Run: headless pygame with SDL's dummy video driver; simulated clock (each Clock.tick advances the game by its frame time, no real sleeping); random seed 0; keys injected as events and as key.get_pressed() state; no mouse input; restart key C tapped at the start of phases 3 and 4.
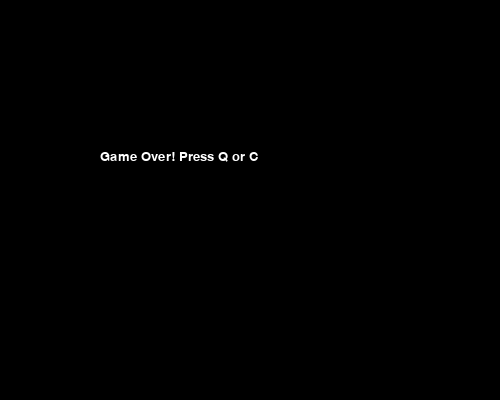
Frame 1 of 4 · flips 1–60 · no input
Frame 2 of 4 · flips 61–180 · tapped SPACE, RETURN · held RIGHT (→), D · screen unchanged from frame 1, image omitted
Frame 3 of 4 · flips 181–300 · tapped C · held DOWN (↓), S · screen unchanged from frame 2, image omitted
Frame 4 of 4 · flips 301–420 · tapped C · held LEFT (←), A, UP (↑), W · screen unchanged from frame 3, image omitted

The pygame program that drew these frames:

import pygame
import sys
import random

pygame.init()

# screen setup
width, height = 500, 400
screen = pygame.display.set_mode((width, height))
pygame.display.set_caption("Snake Game")

# FPS control
clock = pygame.time.Clock()

# colors
BLACK = (0, 0, 0)
GREEN = (0, 255, 0)
RED = (255, 0, 0)
WHITE = (255, 255, 255)

# snake settings
block_size = 10
x = 100
y = 100
dx = block_size
dy = 0

snake_body = []
snake_length = 1

# food position
food_x = random.randrange(0, width, block_size)
food_y = random.randrange(0, height, block_size)

food_weight = random.choice([1, 2, 3]) 
food_timer = 0                          
food_lifetime = 100  

# score and level
score = 0
level = 1
speed = 10

font = pygame.font.SysFont("Verdana", 20)

game_over = False


while True:

    # game over screen
    while game_over:
        screen.fill(BLACK)
        text = font.render("Game Over! Press Q or C", True, WHITE)
        screen.blit(text, (100, 150))
        pygame.display.update()

        for event in pygame.event.get():
            if event.type == pygame.KEYDOWN:
                if event.key == pygame.K_q:
                    pygame.quit()
                    sys.exit()

                if event.key == pygame.K_c:
                    # reset game values
                    game_over = False
                    x = 100
                    y = 100
                    snake_body = []
                    snake_length = 1
                    score = 0
                    level = 1
                    speed = 10

    # event handling
    for event in pygame.event.get():
        if event.type == pygame.QUIT:
            pygame.quit()
            sys.exit()

        # snake movement control
        if event.type == pygame.KEYDOWN:
            if event.key == pygame.K_LEFT:
                dx = -block_size
                dy = 0
            if event.key == pygame.K_RIGHT:
                dx = block_size
                dy = 0
            if event.key == pygame.K_UP:
                dy = -block_size
                dx = 0
            if event.key == pygame.K_DOWN:
                dy = block_size
                dx = 0

    # update snake position
    x += dx
    y += dy

    # check wall collision
    if x < 0 or x >= width or y < 0 or y >= height:
        game_over = True

    screen.fill(BLACK)
    food_timer += 1

    if food_timer > food_lifetime:
        food_x = random.randrange(0, width, block_size)
        food_y = random.randrange(0, height, block_size)
        food_weight = random.choice([1, 2, 3])
        food_timer = 0


    if food_weight == 1:
        food_color = RED
    elif food_weight == 2:
        food_color = (255, 165, 0) 
    else:
        food_color = (255, 255, 0)  

    # draw food
    pygame.draw.circle(screen, food_color, (food_x + block_size//2, food_y + block_size//2), block_size//2)

    # update snake body
    snake_head = [x, y]
    snake_body.append(snake_head)

    if len(snake_body) > snake_length:
        del snake_body[0]

    # check self collision
    for block in snake_body[:-1]:
        if block == snake_head:
            game_over = True

    # draw snake
    for block in snake_body:
        pygame.draw.ellipse(screen, GREEN, (block[0], block[1], block_size, block_size))

    # check food collision
    if x == food_x and y == food_y:
        score += food_weight   
        snake_length += 1

        # ensure food does not spawn on snake
        while [food_x, food_y] in snake_body:
            food_x = random.randrange(0, width, block_size)
            food_y = random.randrange(0, height, block_size)

        food_weight = random.choice([1, 2, 3])  
        food_timer = 0 
        snake_length += 1
        score += 1

    # level system
    if score > 0 and score % 3 == 0:
        level = score // 3 + 1
        speed = 10 + (level - 1) * 2

    # display score and level
    text = font.render(f"Score: {score}  Level: {level}", True, WHITE)
    screen.blit(text, (10, 10))

    pygame.display.update()
    clock.tick(speed)
